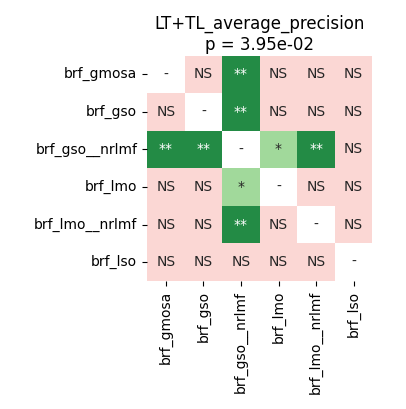

Values plotted in this chart, from the file beside it:
	brf_gmosa	brf_gso	brf_gso__nrlmf	brf_lmo	brf_lmo__nrlmf	brf_lso
brf_gmosa	1.0	0.07187	0.001144	0.1081	0.2883	0.07187
brf_gso	0.07187	1.0	0.001144	0.602	0.7436	0.1569
brf_gso__nrlmf	0.001144	0.001144	1.0	0.01259	0.006561	0.1232
brf_lmo	0.1081	0.602	0.01259	1.0	0.07187	0.602
brf_lmo__nrlmf	0.2883	0.7436	0.006561	0.07187	1.0	0.3153
brf_lso	0.07187	0.1569	0.1232	0.602	0.3153	1.0
